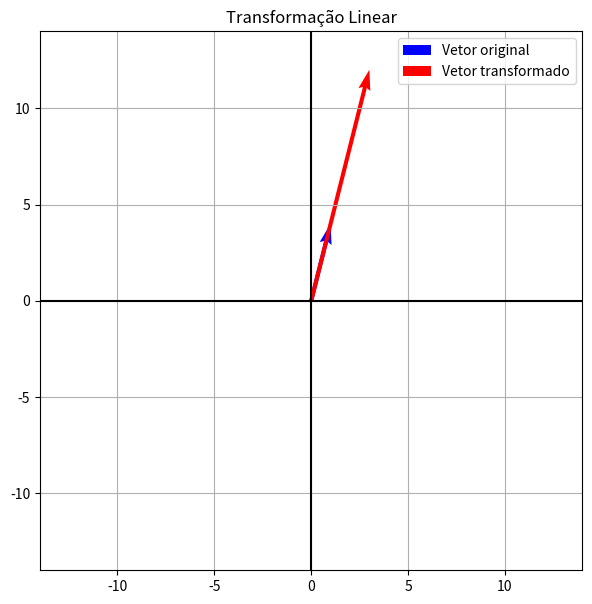

Write Python code to recreate this figure.
import numpy as np
import matplotlib.pyplot as plt

# MATRIZ DA TRANSFORMAÇÃO
A = np.array([[3, 0],[0, 3]])

# VETOR ORIGINAL
v = np.array([[1],[4]])

# TRANSFORMAÇÃO
tv = A @ v

print("Vetor original:")
print(v)

print("Vetor transformado:")
print(tv)

# DEFINIÇÃO AUTOMÁTICA DOS LIMITES DO GRÁFICO
maior_valor = max(abs(v[0,0]), abs(v[1,0]), abs(tv[0,0]), abs(tv[1,0]), 1)
limite = maior_valor + 2

# CONSTRUÇÃO DO GRÁFICO
plt.figure(figsize=(7,7))

# VETOR ORIGINAL
plt.quiver(0, 0,
v[0,0], v[1,0],
angles='xy',
scale_units='xy',
scale=1,
color='blue',
label='Vetor original')

# VETOR TRANSFORMADO
plt.quiver(0, 0,
tv[0,0], tv[1,0],
angles='xy',
scale_units='xy',
scale=1,
color='red',
label='Vetor transformado')
plt.xlim(-limite, limite)
plt.ylim(-limite, limite)
plt.axhline(0, color='black')
plt.axvline(0, color='black')
plt.grid()
plt.legend()
plt.title('Transformação Linear')
plt.show()
